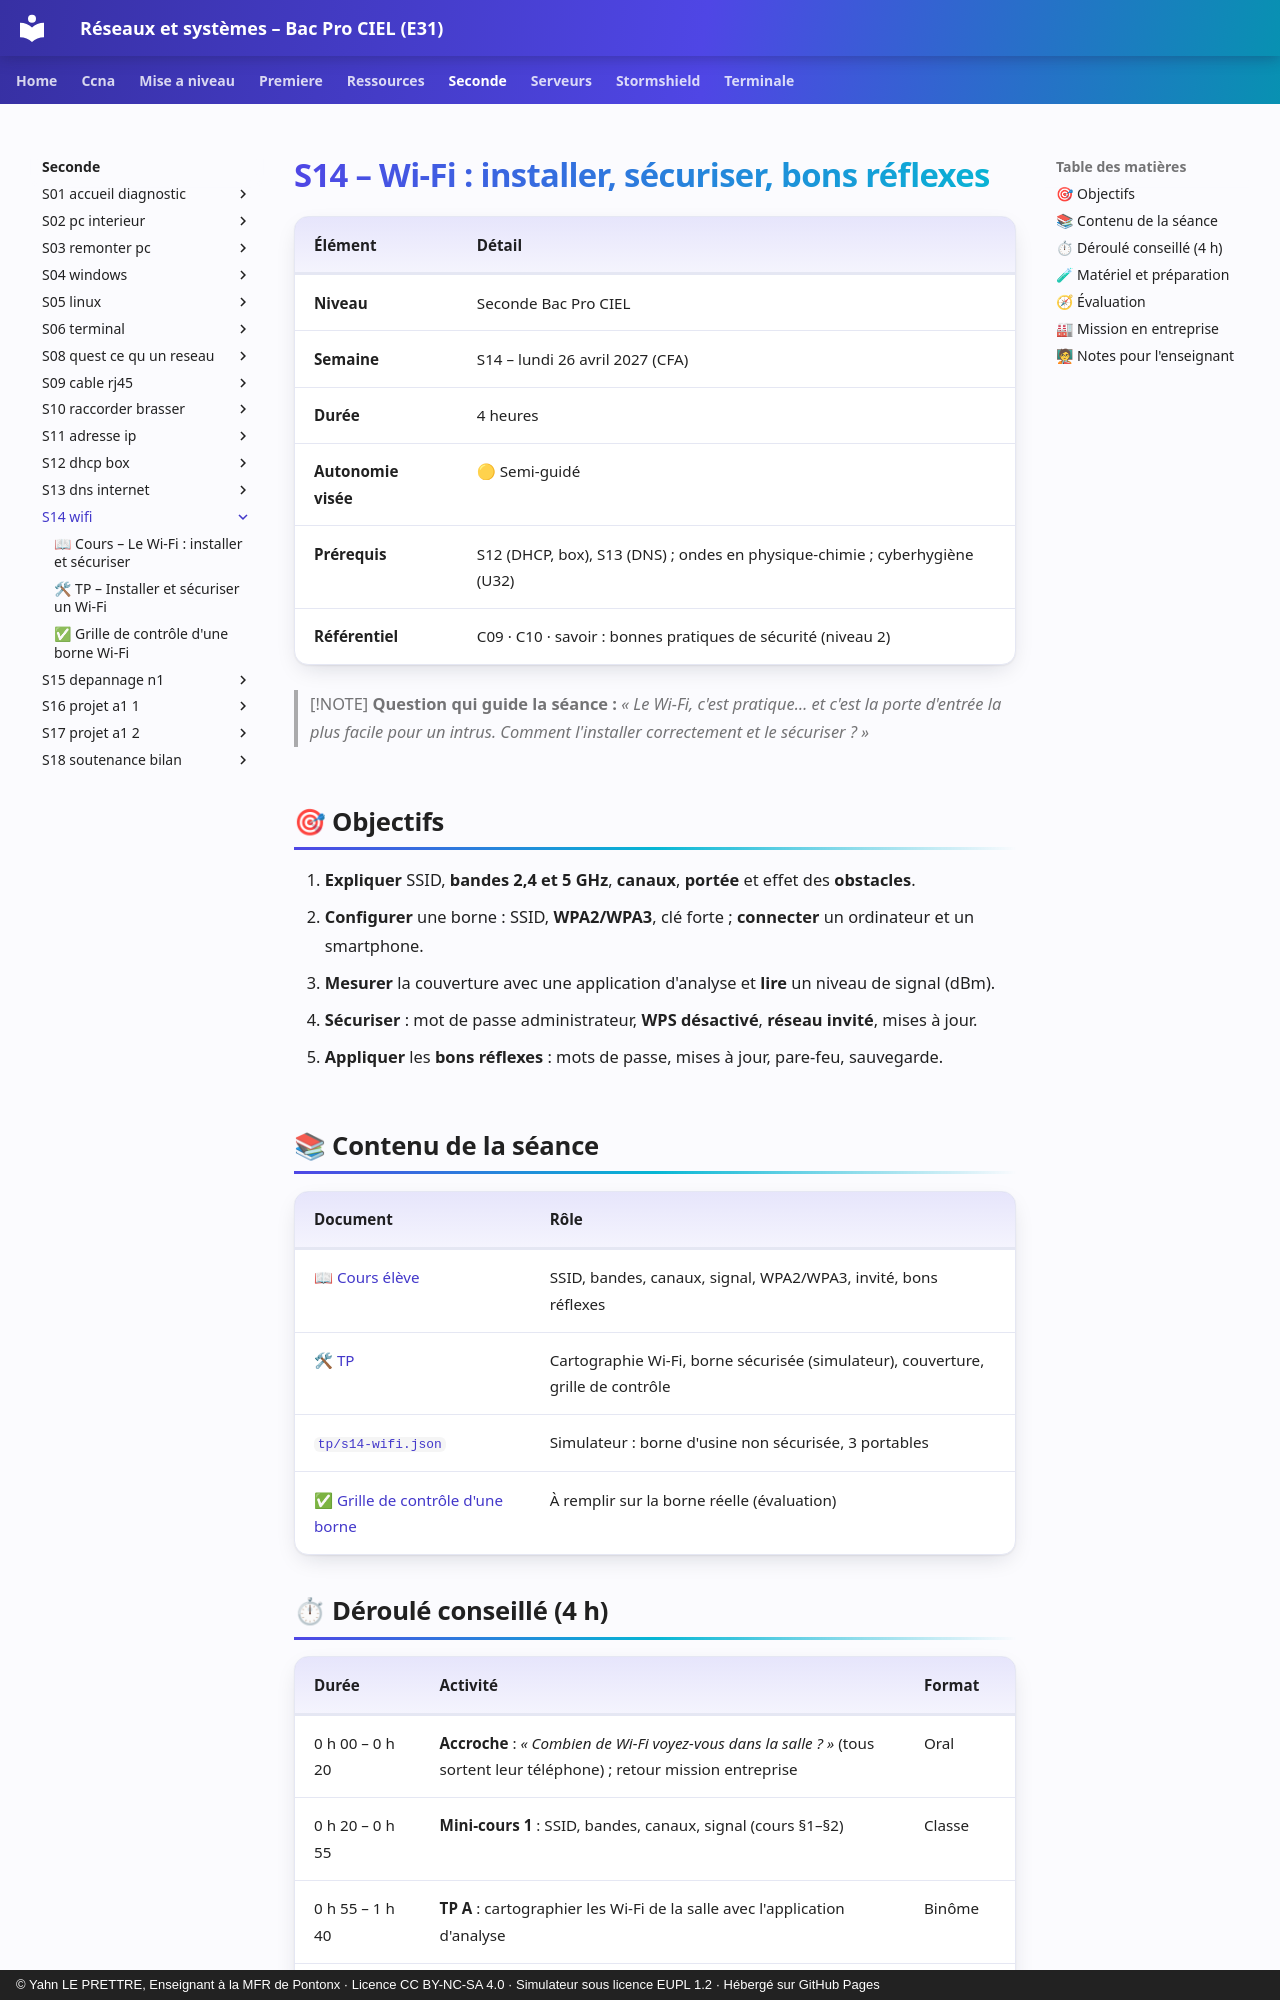

repository: YahnLP/bacprociel-reseau-systeme · page: seconde/S14-wifi/index.html · generator: mkdocs · copyright: © Yahn LE PRETTRE, Enseignant à la MFR de Pontonx · Licence CC BY-NC-SA 4.0 · Simulateur sous licence EUPL 1.2 · Hébergé sur GitHub Pages

# S14 – Wi-Fi : installer, sécuriser, bons réflexes

| Élément | Détail |
|---|---|
| **Niveau** | Seconde Bac Pro CIEL |
| **Semaine** | S14 – lundi 26 avril 2027 (CFA) |
| **Durée** | 4 heures |
| **Autonomie visée** | 🟡 Semi-guidé |
| **Prérequis** | S12 (DHCP, box), S13 (DNS) ; ondes en physique-chimie ; cyberhygiène (U32) |
| **Référentiel** | C09 · C10 · savoir : bonnes pratiques de sécurité (niveau 2) |

> [!NOTE]
> **Question qui guide la séance :** *« Le Wi-Fi, c'est pratique… et c'est la porte d'entrée la plus facile pour un intrus. Comment l'installer correctement et le sécuriser ? »*

## 🎯 Objectifs

1. **Expliquer** SSID, **bandes 2,4 et 5 GHz**, **canaux**, **portée** et effet des **obstacles**.
2. **Configurer** une borne : SSID, **WPA2/WPA3**, clé forte ; **connecter** un ordinateur et un smartphone.
3. **Mesurer** la couverture avec une application d'analyse et **lire** un niveau de signal (dBm).
4. **Sécuriser** : mot de passe administrateur, **WPS désactivé**, **réseau invité**, mises à jour.
5. **Appliquer** les **bons réflexes** : mots de passe, mises à jour, pare-feu, sauvegarde.

## 📚 Contenu de la séance

| Document | Rôle |
|---|---|
| [📖 Cours élève](01-cours.md) | SSID, bandes, canaux, signal, WPA2/WPA3, invité, bons réflexes |
| [🛠 TP](02-tp.md) | Cartographie Wi-Fi, borne sécurisée (simulateur), couverture, grille de contrôle |
| [`tp/s14-wifi.json`](tp/s14-wifi.json) | Simulateur : borne d'usine non sécurisée, 3 portables |
| [✅ Grille de contrôle d'une borne](03-grille-controle.md) | À remplir sur la borne réelle (évaluation) |
